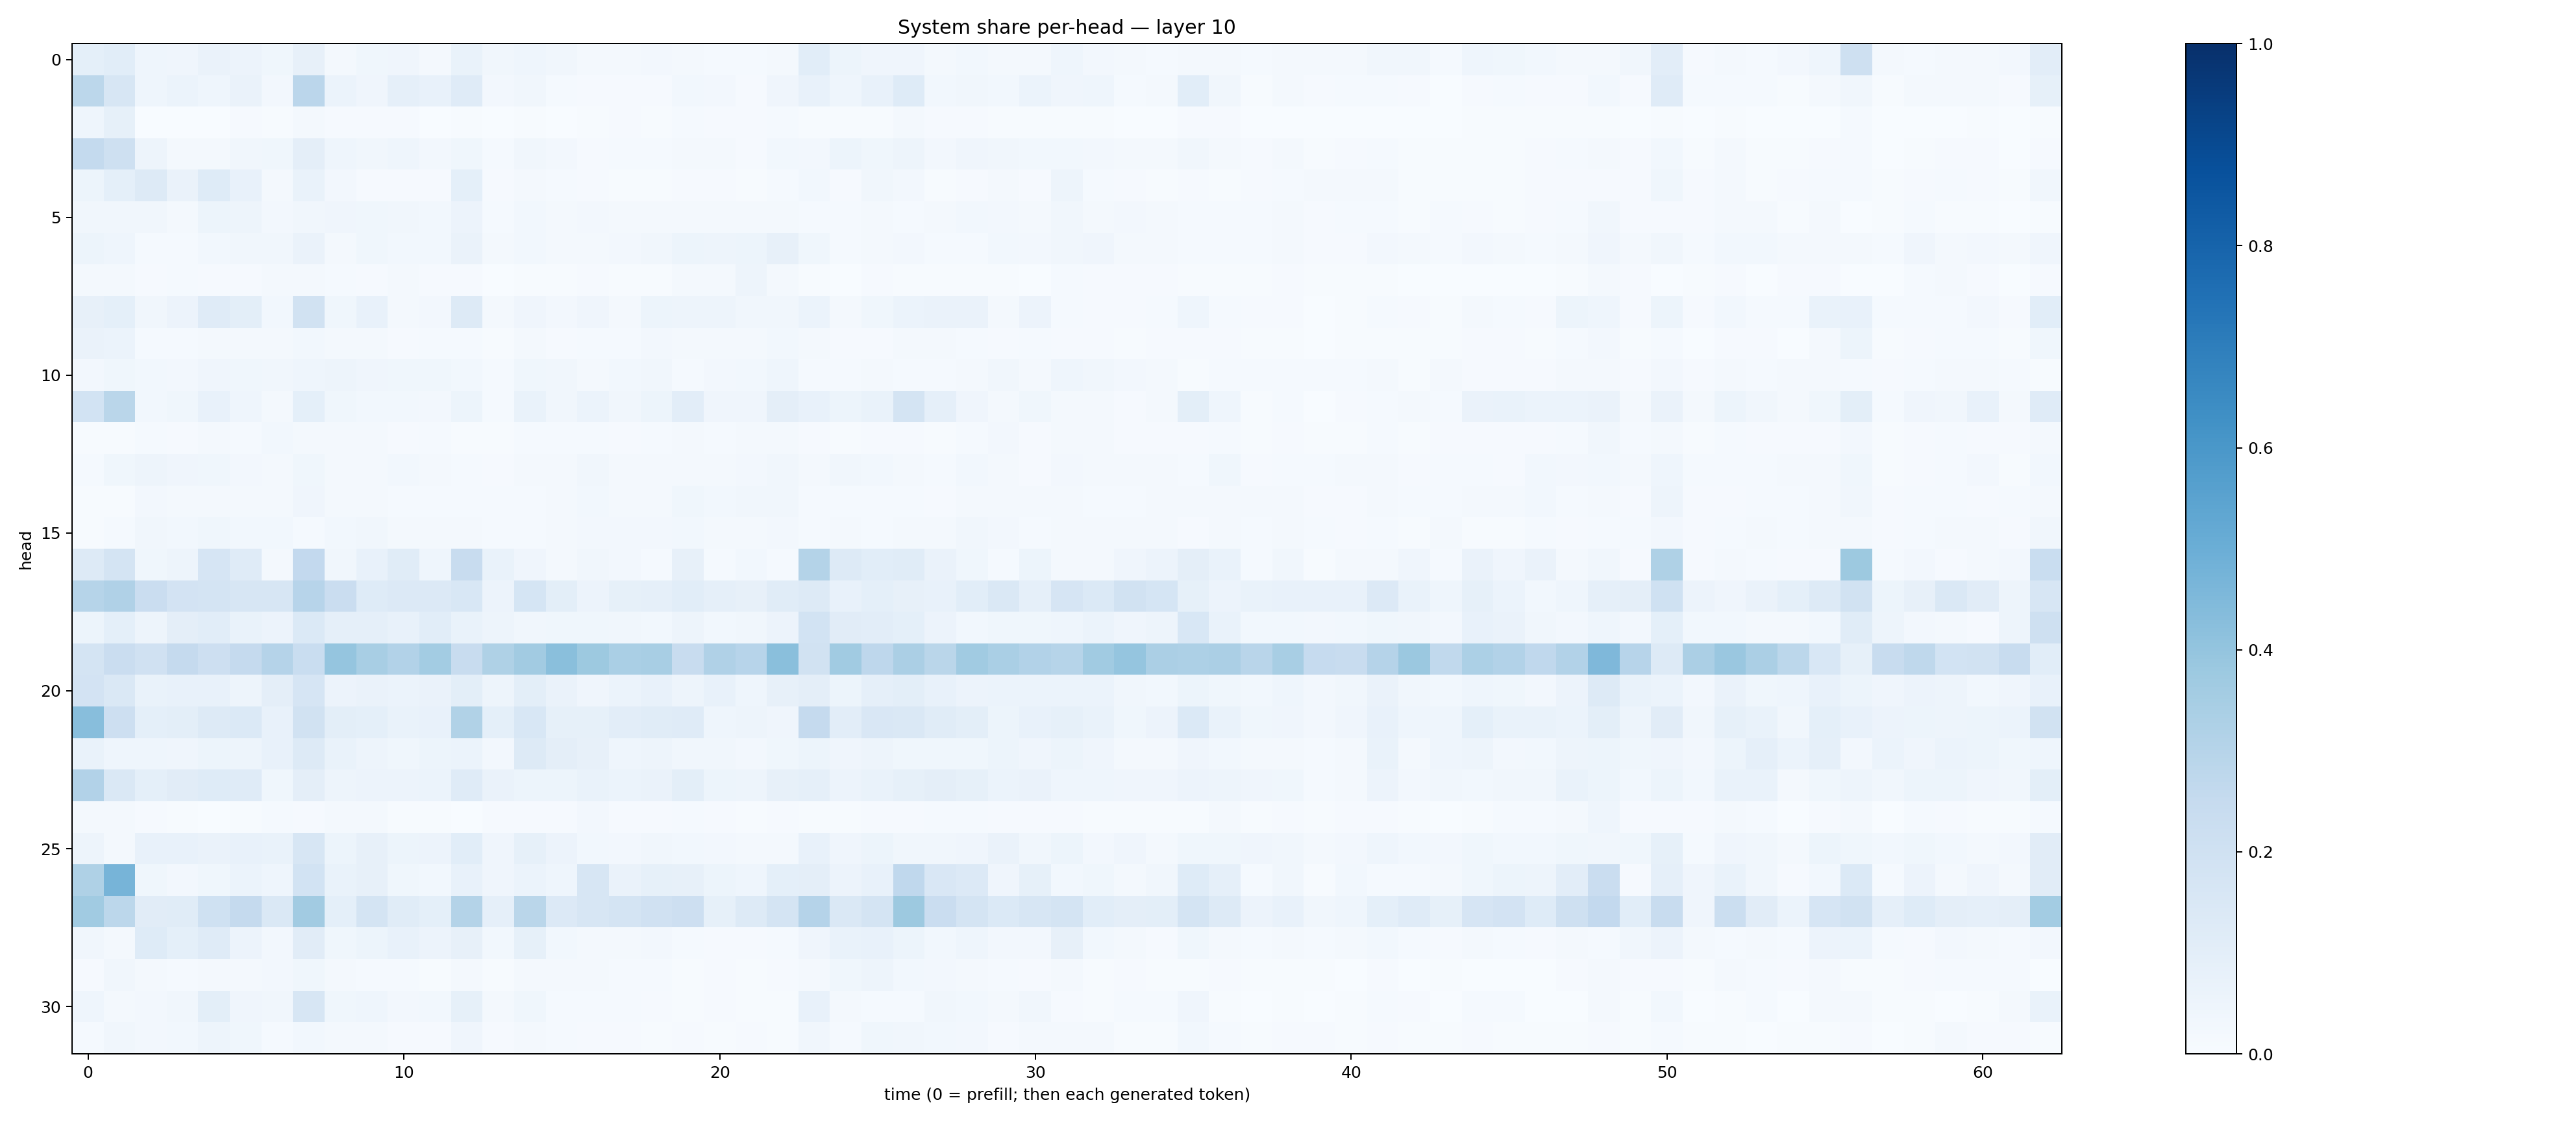

The table this chart was drawn from, first rows:
0.093036905, 0.106196456, 0.043904573, 0.041018244, 0.06435795, 0.0574601, 0.03532115, 0.078900926, 0.021581646, 0.037964225, 0.04070353, 0.022512775, 0.06957266, 0.03148938, 0.046682037, 0.034548365, 0.018264154, 0.019407168, 0.02493448, 0.021600163, 0.012990277, 0.015075463, 0.020327117, 0.107392415
0.2786, 0.1631, 0.04439, 0.05895, 0.04406, 0.06357, 0.02369, 0.2837, 0.05932, 0.04115, 0.08923, 0.07436, 0.1198, 0.02687, 0.03341, 0.01557, 0.009369, 0.01102, 0.009245, 0.0311, 0.0245, 0.01076, 0.0402, 0.07079
0.04582, 0.0822, 0.002859, 0.002738, 0.003024, 0.008889, 0.006145, 0.01647, 0.008422, 0.01034, 0.011, 0.003859, 0.004932, 0.003273, 0.004417, 0.003634, 0.006843, 0.008411, 0.006607, 0.01242, 0.01172, 0.008074, 0.01365, 0.004309
0.2564, 0.2096, 0.05042, 0.02167, 0.02227, 0.03378, 0.03643, 0.09562, 0.04352, 0.032, 0.04374, 0.02355, 0.03719, 0.01411, 0.03278, 0.02412, 0.01117, 0.01493, 0.01381, 0.01705, 0.01573, 0.01147, 0.02843, 0.02581
0.05116, 0.09118, 0.1303, 0.06319, 0.1245, 0.07338, 0.01933, 0.06919, 0.02446, 0.01095, 0.009927, 0.0094, 0.0905, 0.009505, 0.01762, 0.01324, 0.009721, 0.006112, 0.006121, 0.009956, 0.008218, 0.005318, 0.01428, 0.02972
0.03221, 0.0336, 0.03318, 0.01951, 0.05148, 0.04726, 0.02506, 0.03274, 0.03995, 0.03534, 0.03148, 0.03007, 0.05569, 0.01496, 0.03052, 0.02104, 0.024, 0.02056, 0.02196, 0.02166, 0.01941, 0.0225, 0.02034, 0.01496
0.05445, 0.04583, 0.01303, 0.01253, 0.02932, 0.0347, 0.0329, 0.06271, 0.02323, 0.03748, 0.02834, 0.0292, 0.06372, 0.02009, 0.02844, 0.01874, 0.02113, 0.02725, 0.03377, 0.05324, 0.04761, 0.05086, 0.07838, 0.03898
0.01677, 0.02105, 0.01144, 0.01204, 0.01166, 0.01072, 0.01806, 0.01866, 0.01312, 0.009863, 0.0203, 0.01003, 0.01053, 0.002258, 0.005793, 0.006174, 0.009363, 0.005582, 0.004792, 0.02002, 0.01806, 0.05007, 0.02076, 0.005074
0.07895, 0.09328, 0.03131, 0.05806, 0.1207, 0.09889, 0.02826, 0.1903, 0.0371, 0.07389, 0.02266, 0.0251, 0.127, 0.01993, 0.04203, 0.02368, 0.04019, 0.01678, 0.05215, 0.04745, 0.0478, 0.03428, 0.03336, 0.06107
0.06414, 0.06198, 0.012, 0.01256, 0.01846, 0.0183, 0.02079, 0.03109, 0.01917, 0.01901, 0.009952, 0.01396, 0.01547, 0.006702, 0.01914, 0.01127, 0.01527, 0.01268, 0.02676, 0.01806, 0.01617, 0.01608, 0.02951, 0.02158
0.02371, 0.03639, 0.03111, 0.02605, 0.04187, 0.03562, 0.03328, 0.04535, 0.04978, 0.04157, 0.03577, 0.0384, 0.02881, 0.0147, 0.03746, 0.03182, 0.0203, 0.02961, 0.03442, 0.01539, 0.0268, 0.03058, 0.04606, 0.01455
0.1842, 0.287, 0.03064, 0.03887, 0.07138, 0.04344, 0.02118, 0.09352, 0.03762, 0.03028, 0.02811, 0.02733, 0.05196, 0.01327, 0.06798, 0.0333, 0.05895, 0.03476, 0.05347, 0.1048, 0.04083, 0.04221, 0.09563, 0.07808
0.005697, 0.007541, 0.01372, 0.01157, 0.01815, 0.01317, 0.02984, 0.02308, 0.0195, 0.01724, 0.01111, 0.01345, 0.006159, 0.006646, 0.01393, 0.0122, 0.01449, 0.01121, 0.01217, 0.01936, 0.01418, 0.0189, 0.02025, 0.008476
0.0143, 0.03889, 0.04699, 0.0425, 0.03524, 0.02666, 0.01572, 0.03889, 0.01861, 0.02062, 0.02895, 0.02003, 0.01408, 0.009281, 0.02269, 0.01877, 0.03404, 0.01702, 0.02335, 0.02216, 0.02041, 0.02493, 0.03493, 0.01828
0.005016, 0.004323, 0.0246, 0.01946, 0.02011, 0.02111, 0.01792, 0.04294, 0.01696, 0.02099, 0.01423, 0.0131, 0.01312, 0.01515, 0.01229, 0.02078, 0.02814, 0.02183, 0.02145, 0.03721, 0.02925, 0.0334, 0.03428, 0.01247
0.00765, 0.01236, 0.0319, 0.02909, 0.03681, 0.0287, 0.02861, 0.01534, 0.0304, 0.03127, 0.01854, 0.01887, 0.01657, 0.01554, 0.01176, 0.0226, 0.0236, 0.02588, 0.02493, 0.02939, 0.01927, 0.01825, 0.02544, 0.0148
0.128, 0.1787, 0.03624, 0.0501, 0.1655, 0.1196, 0.02222, 0.2582, 0.03449, 0.07778, 0.1164, 0.04515, 0.2351, 0.06672, 0.04137, 0.02165, 0.03181, 0.02474, 0.0147, 0.08042, 0.01436, 0.02802, 0.0134, 0.3059
0.2995, 0.3202, 0.2277, 0.1812, 0.1726, 0.1574, 0.1625, 0.2934, 0.2293, 0.1233, 0.1355, 0.1362, 0.1541, 0.05769, 0.1692, 0.09847, 0.05613, 0.08479, 0.08704, 0.1077, 0.08706, 0.08013, 0.116, 0.1288
0.05376, 0.09071, 0.05048, 0.09623, 0.1057, 0.06701, 0.05743, 0.1369, 0.0896, 0.08658, 0.07551, 0.108, 0.06648, 0.04722, 0.03513, 0.03685, 0.03734, 0.03235, 0.03051, 0.04894, 0.03025, 0.03471, 0.05731, 0.186
0.1761, 0.2267, 0.197, 0.2519, 0.2114, 0.2525, 0.3017, 0.2326, 0.3964, 0.3415, 0.3107, 0.3584, 0.2356, 0.322, 0.3614, 0.4225, 0.3764, 0.3369, 0.3412, 0.2414, 0.3178, 0.2964, 0.422, 0.1948
0.183, 0.1427, 0.06819, 0.078, 0.07504, 0.04746, 0.09604, 0.1651, 0.05711, 0.06273, 0.0596, 0.06497, 0.1009, 0.04944, 0.09959, 0.06561, 0.04138, 0.06107, 0.07421, 0.05052, 0.07061, 0.04664, 0.07898, 0.09451
0.4284, 0.2119, 0.09099, 0.09977, 0.1312, 0.1402, 0.07277, 0.1951, 0.09971, 0.09244, 0.06675, 0.07323, 0.3142, 0.09316, 0.156, 0.08234, 0.08451, 0.1049, 0.1154, 0.1205, 0.0444, 0.04721, 0.04194, 0.2528
0.06775, 0.04422, 0.04662, 0.03906, 0.05235, 0.04693, 0.07092, 0.1304, 0.06984, 0.04795, 0.03707, 0.05269, 0.06179, 0.02628, 0.1251, 0.09501, 0.07948, 0.04597, 0.04815, 0.03205, 0.03144, 0.02421, 0.03536, 0.05155
0.3093, 0.1474, 0.09074, 0.1115, 0.1236, 0.1173, 0.03797, 0.0945, 0.04765, 0.05594, 0.05641, 0.06001, 0.1192, 0.0635, 0.05408, 0.05457, 0.0672, 0.06095, 0.06324, 0.1002, 0.05174, 0.04883, 0.07976, 0.08646
0.01673, 0.01795, 0.007984, 0.005173, 0.002944, 0.006601, 0.01544, 0.008317, 0.0164, 0.01688, 0.006864, 0.007152, 0.002404, 0.008105, 0.01136, 0.008046, 0.02574, 0.0108, 0.0111, 0.01479, 0.009842, 0.007306, 0.009377, 0.004998
0.04897, 0.01906, 0.07526, 0.07115, 0.06442, 0.07357, 0.06758, 0.1607, 0.0537, 0.07936, 0.05232, 0.05654, 0.1061, 0.04091, 0.08214, 0.05491, 0.02845, 0.02637, 0.03332, 0.03076, 0.02715, 0.02049, 0.01566, 0.0711
0.3214, 0.4702, 0.03657, 0.02716, 0.03574, 0.0588, 0.04529, 0.1852, 0.06785, 0.08076, 0.03881, 0.03085, 0.07073, 0.04019, 0.06049, 0.04302, 0.1577, 0.06327, 0.0856, 0.0805, 0.05461, 0.04603, 0.09259, 0.09704
0.3645, 0.2789, 0.1104, 0.1166, 0.2026, 0.2516, 0.1446, 0.363, 0.09341, 0.1739, 0.1138, 0.09216, 0.3074, 0.08689, 0.2862, 0.1357, 0.1572, 0.1745, 0.1987, 0.2115, 0.08486, 0.1263, 0.1784, 0.3015
0.0321, 0.0232, 0.1246, 0.09118, 0.1174, 0.05833, 0.02685, 0.111, 0.0353, 0.05295, 0.0738, 0.05541, 0.07846, 0.02916, 0.08351, 0.03022, 0.02093, 0.02099, 0.02362, 0.01198, 0.01102, 0.01033, 0.01241, 0.04014
0.008001, 0.03312, 0.02221, 0.01452, 0.02161, 0.02207, 0.02345, 0.03571, 0.01682, 0.01269, 0.01187, 0.006427, 0.01729, 0.007318, 0.01908, 0.01577, 0.01623, 0.01452, 0.01331, 0.007651, 0.01005, 0.007164, 0.008518, 0.01566
0.0432, 0.02213, 0.02604, 0.03272, 0.09768, 0.04223, 0.03169, 0.1624, 0.03749, 0.04344, 0.02542, 0.03013, 0.08461, 0.01806, 0.0352, 0.01387, 0.01389, 0.01305, 0.008955, 0.005732, 0.008375, 0.007009, 0.004883, 0.0754
0.01264, 0.03344, 0.02444, 0.02757, 0.04737, 0.03832, 0.01533, 0.0311, 0.01702, 0.01915, 0.009294, 0.01129, 0.04034, 0.008266, 0.02259, 0.01372, 0.00953, 0.01023, 0.006733, 0.009384, 0.005909, 0.009319, 0.007354, 0.03379
